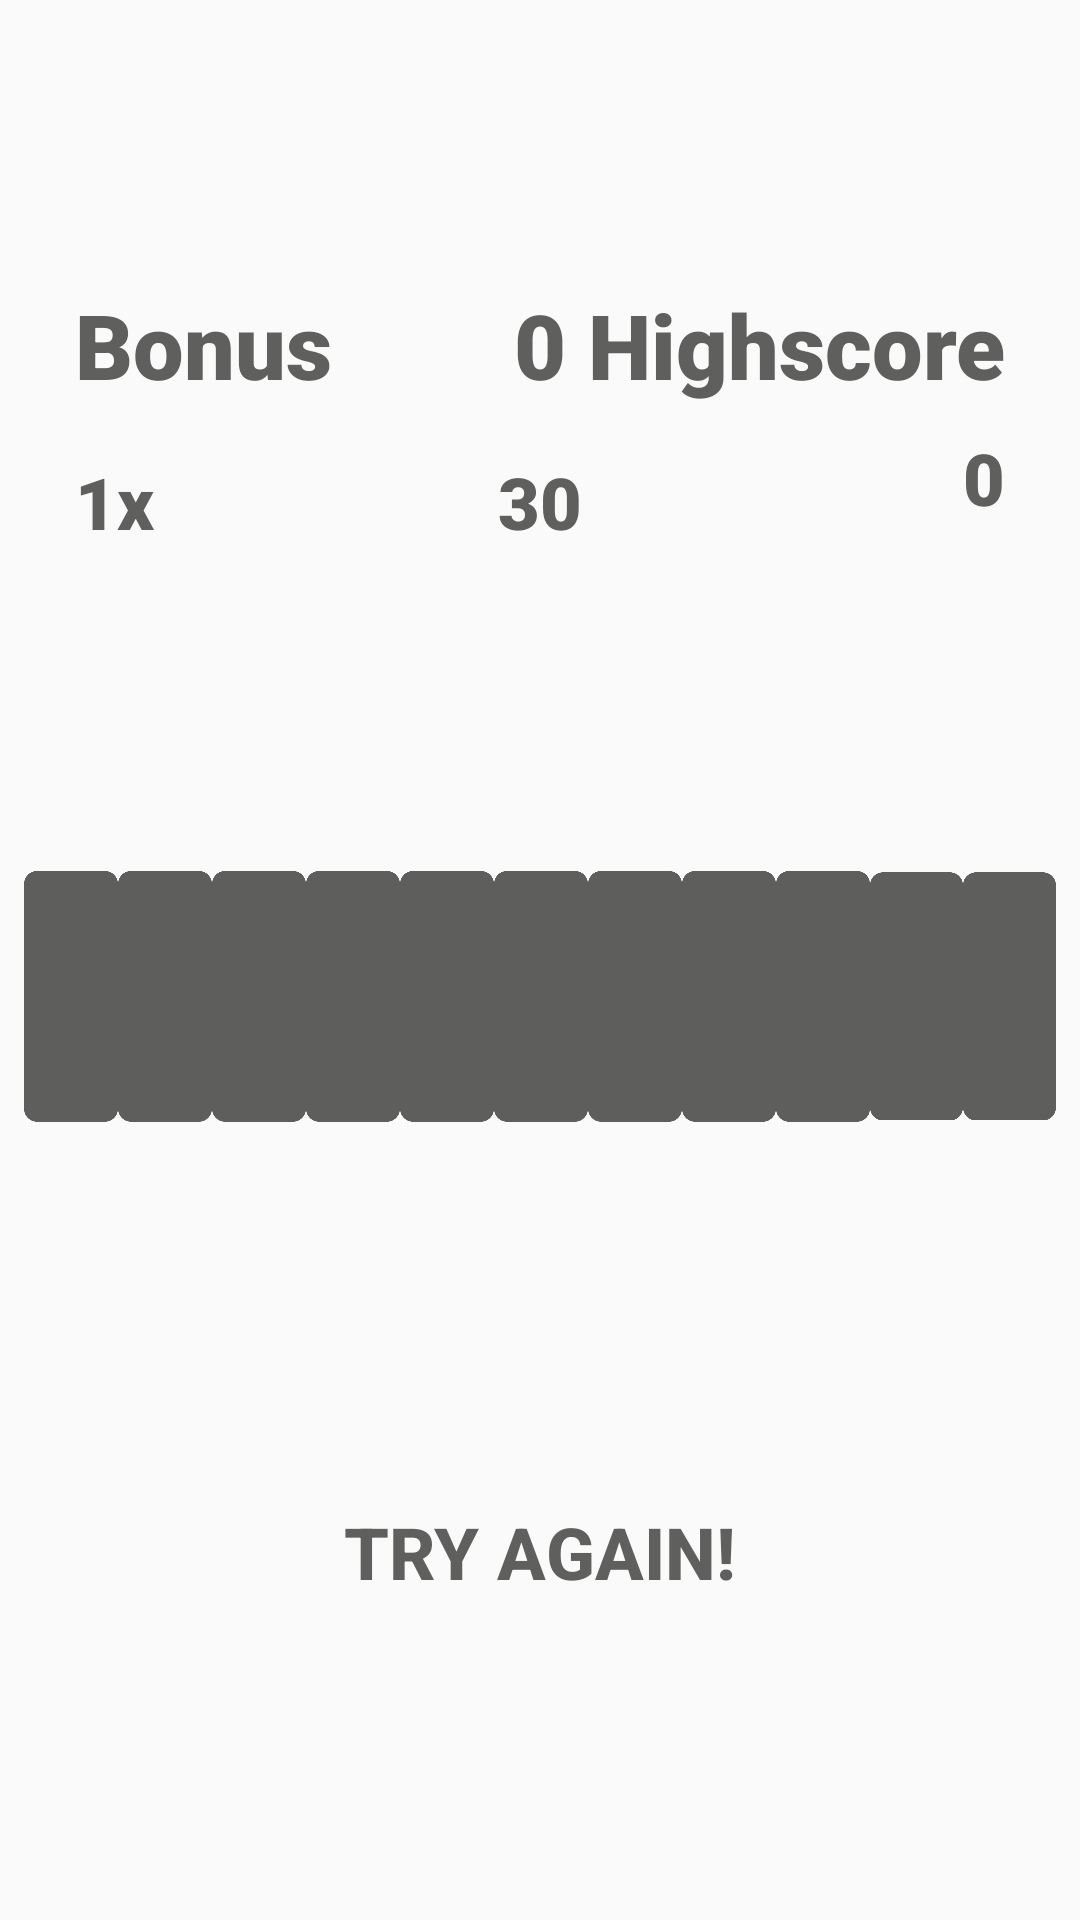

Produce the Android XML layout that renders to this screen, including the resource entries it uses.
<!-- AndroidManifest.xml: application theme AppTheme -->
<!-- res/layout/activity_main.xml -->
<?xml version="1.0" encoding="utf-8"?>
<android.support.constraint.ConstraintLayout xmlns:android="http://schemas.android.com/apk/res/android"
    xmlns:app="http://schemas.android.com/apk/res-auto"
    xmlns:tools="http://schemas.android.com/tools"
    android:layout_width="match_parent"
    android:layout_height="match_parent"
    tools:context=".GameActivity">

    <RelativeLayout
        android:layout_width="match_parent"
        android:layout_height="wrap_content"
        android:paddingHorizontal="25dp"
        app:layout_constraintBottom_toTopOf="@id/linearLayout"
        app:layout_constraintTop_toTopOf="parent">

        <TextView
            android:id="@+id/highscoreTxt"
            android:layout_width="wrap_content"
            android:layout_height="wrap_content"
            android:layout_marginTop="8dp"
            android:layout_marginBottom="8dp"
            android:gravity="right"
            android:text="@string/highscore"
            android:textAllCaps="false"
            android:textColor="@color/greyc2"
            android:textSize="30sp"
            app:fontFamily="sans-serif-black"
            android:layout_alignParentRight="true"/>

        <TextView
            android:id="@+id/highscoreVal"
            android:layout_width="wrap_content"
            android:layout_height="wrap_content"
            android:gravity="center"
            android:text="@string/highscorezero"
            android:textAllCaps="false"
            android:textColor="@color/greyc2"
            android:textSize="24sp"
            app:fontFamily="sans-serif-black"
            android:layout_alignParentRight="true"
            android:layout_below="@id/highscoreTxt"
            android:layout_alignParentEnd="true" />

        <TextView
            android:id="@+id/bonusTxt"
            android:layout_width="wrap_content"
            android:layout_height="wrap_content"
            android:layout_marginTop="8dp"
            android:gravity="center"
            android:text="@string/_1x"
            android:textAllCaps="false"
            android:textColor="@color/greyc2"
            app:fontFamily="sans-serif-black"
            android:textSize="24sp"
            android:layout_below="@id/score2"/>

        <TextView
            android:id="@+id/score2"
            android:layout_width="wrap_content"
            android:layout_height="wrap_content"
            android:layout_marginTop="8dp"
            android:layout_marginBottom="8dp"
            android:gravity="center"
            android:text="@string/bonus"
            android:textAllCaps="false"
            android:textColor="@color/greyc2"
            android:textSize="30sp"
            app:fontFamily="sans-serif-black"
            android:layout_alignParentTop="true"
            android:layout_alignParentLeft="true" />

        <TextView
            android:id="@+id/score"
            android:layout_width="wrap_content"
            android:layout_height="wrap_content"
            android:layout_marginTop="8dp"
            android:layout_marginBottom="8dp"
            android:gravity="center"
            android:text="@string/_0"
            android:textAllCaps="false"
            android:textColor="@color/greyc2"
            android:textSize="30sp"
            app:fontFamily="sans-serif-black"
            android:layout_centerInParent="true"
            android:layout_alignParentTop="true"/>

        <TextView
            android:id="@+id/gameStatus"
            android:layout_width="wrap_content"
            android:layout_height="wrap_content"
            android:layout_marginStart="8dp"
            android:layout_marginLeft="8dp"
            android:layout_marginTop="8dp"
            android:layout_marginEnd="8dp"
            android:layout_marginRight="8dp"
            android:text="@string/_30"
            android:textColor="@color/greyc2"
            android:textSize="24sp"
            app:fontFamily="sans-serif-black"
            android:layout_below="@id/score"
            android:layout_centerInParent="true" />
    </RelativeLayout>


    <LinearLayout
        android:id="@+id/linearLayout"
        android:layout_width="match_parent"
        android:layout_height="wrap_content"
        android:layout_marginStart="8dp"
        android:layout_marginLeft="8dp"
        android:layout_marginTop="32dp"
        android:layout_marginEnd="8dp"
        android:layout_marginRight="8dp"
        android:layout_marginBottom="8dp"
        android:orientation="horizontal"
        app:layout_constraintBottom_toBottomOf="parent"
        app:layout_constraintEnd_toEndOf="parent"
        app:layout_constraintStart_toStartOf="parent"
        app:layout_constraintTop_toTopOf="parent">

        <ImageView
            android:id="@+id/card1"
            android:layout_width="32dp"
            android:layout_height="125dp"
            android:layout_weight="1"
            android:contentDescription="@string/card1"
            app:srcCompat="@drawable/greyc2"
            tools:layout_editor_absoluteX="43dp"
            tools:layout_editor_absoluteY="50dp" />

        <ImageView
            android:id="@+id/card2"
            android:layout_width="32dp"
            android:layout_height="125dp"
            android:layout_weight="1"
            android:contentDescription="@string/card2"
            app:srcCompat="@drawable/greyc2"
            tools:layout_editor_absoluteX="43dp"
            tools:layout_editor_absoluteY="50dp" />

        <ImageView
            android:id="@+id/card3"
            android:layout_width="32dp"
            android:layout_height="125dp"
            android:layout_weight="1"
            android:contentDescription="@string/card3"
            app:srcCompat="@drawable/greyc2"
            tools:layout_editor_absoluteX="43dp"
            tools:layout_editor_absoluteY="50dp" />

        <ImageView
            android:id="@+id/card4"
            android:layout_width="32dp"
            android:layout_height="125dp"
            android:layout_weight="1"
            android:contentDescription="@string/card4"
            app:srcCompat="@drawable/greyc2"
            tools:layout_editor_absoluteX="43dp"
            tools:layout_editor_absoluteY="50dp" />

        <ImageView
            android:id="@+id/card5"
            android:layout_width="32dp"
            android:layout_height="125dp"
            android:layout_weight="1"
            android:contentDescription="@string/card5"
            app:srcCompat="@drawable/greyc2"
            tools:layout_editor_absoluteX="43dp"
            tools:layout_editor_absoluteY="50dp" />

        <ImageView
            android:id="@+id/card6"
            android:layout_width="32dp"
            android:layout_height="125dp"
            android:layout_weight="1"
            android:contentDescription="@string/card6"
            app:srcCompat="@drawable/greyc2"
            tools:layout_editor_absoluteX="43dp"
            tools:layout_editor_absoluteY="50dp" />

        <ImageView
            android:id="@+id/card7"
            android:layout_width="32dp"
            android:layout_height="125dp"
            android:layout_weight="1"
            android:contentDescription="@string/card7"
            app:srcCompat="@drawable/greyc2"
            tools:layout_editor_absoluteX="43dp"
            tools:layout_editor_absoluteY="50dp" />

        <ImageView
            android:id="@+id/card8"
            android:layout_width="32dp"
            android:layout_height="125dp"
            android:layout_weight="1"
            android:contentDescription="@string/card8"
            app:srcCompat="@drawable/greyc2"
            tools:layout_editor_absoluteX="43dp"
            tools:layout_editor_absoluteY="50dp" />

        <ImageView
            android:id="@+id/card9"
            android:layout_width="32dp"
            android:layout_height="125dp"
            android:layout_weight="1"
            android:contentDescription="@string/card9"
            app:srcCompat="@drawable/greyc2"
            tools:layout_editor_absoluteX="43dp"
            tools:layout_editor_absoluteY="50dp" />

        <ImageView
            android:id="@+id/card10"
            android:layout_width="32dp"
            android:layout_height="125dp"
            android:layout_weight="1"
            android:contentDescription="@string/card10"
            app:srcCompat="@drawable/greyc2"
            tools:layout_editor_absoluteX="43dp"
            tools:layout_editor_absoluteY="50dp" />

        <ImageView
            android:id="@+id/card11"
            android:layout_width="32dp"
            android:layout_height="125dp"
            android:layout_weight="1"
            android:contentDescription="@string/card11"
            app:srcCompat="@drawable/greyc2"
            tools:layout_editor_absoluteX="43dp"
            tools:layout_editor_absoluteY="50dp" />
    </LinearLayout>



    <Button
        android:id="@+id/finishButton"
        android:layout_width="wrap_content"
        android:layout_height="wrap_content"
        android:layout_marginStart="8dp"
        android:layout_marginLeft="8dp"
        android:layout_marginTop="8dp"
        android:layout_marginEnd="8dp"
        android:layout_marginRight="8dp"
        android:layout_marginBottom="8dp"
        android:background="@android:color/transparent"
        android:text="@string/try_again"
        android:textColor="@color/greyc2"
        android:textSize="24sp"
        android:textStyle="bold"
        app:layout_constraintBottom_toBottomOf="parent"
        app:layout_constraintEnd_toEndOf="parent"
        app:layout_constraintHorizontal_bias="0.499"
        app:layout_constraintStart_toStartOf="parent"
        app:layout_constraintTop_toBottomOf="@+id/linearLayout" />



</android.support.constraint.ConstraintLayout>
<!-- resources referenced by this layout -->
<resources>
  <color name="greyc2">#5F5F5D</color>
  <!-- drawable greyc2: png bitmap (drawable-v24, 6029 bytes) -->
  <string name="_0">0</string>
  <string name="_1x">1x</string>
  <string name="_30">30</string>
  <string name="bonus">Bonus</string>
  <string name="card1">TODO</string>
  <string name="card10">TODO</string>
  <string name="card11">TODO</string>
  <string name="card2">TODO</string>
  <string name="card3">TODO</string>
  <string name="card4">TODO</string>
  <string name="card5">TODO</string>
  <string name="card6">TODO</string>
  <string name="card7">TODO</string>
  <string name="card8">TODO</string>
  <string name="card9">TODO</string>
  <string name="highscore">Highscore</string>
  <string name="highscorezero">0</string>
  <string name="try_again">Try again!</string>
  <style name="AppTheme" parent="Theme.AppCompat.Light.NoActionBar">
          
          <item name="colorPrimary">@color/colorPrimary</item>
          <item name="colorPrimaryDark">@color/colorPrimaryDark</item>
          <item name="colorAccent">@color/colorAccent</item>
          <item name="android:windowNoTitle">true</item>
          <item name="android:windowActionBar">false</item>
          <item name="android:windowFullscreen">true</item>
      </style>
  <color name="colorPrimary">#35AFDF</color>
  <color name="colorPrimaryDark">#00574B</color>
  <color name="colorAccent">#D81B60</color>
</resources>
